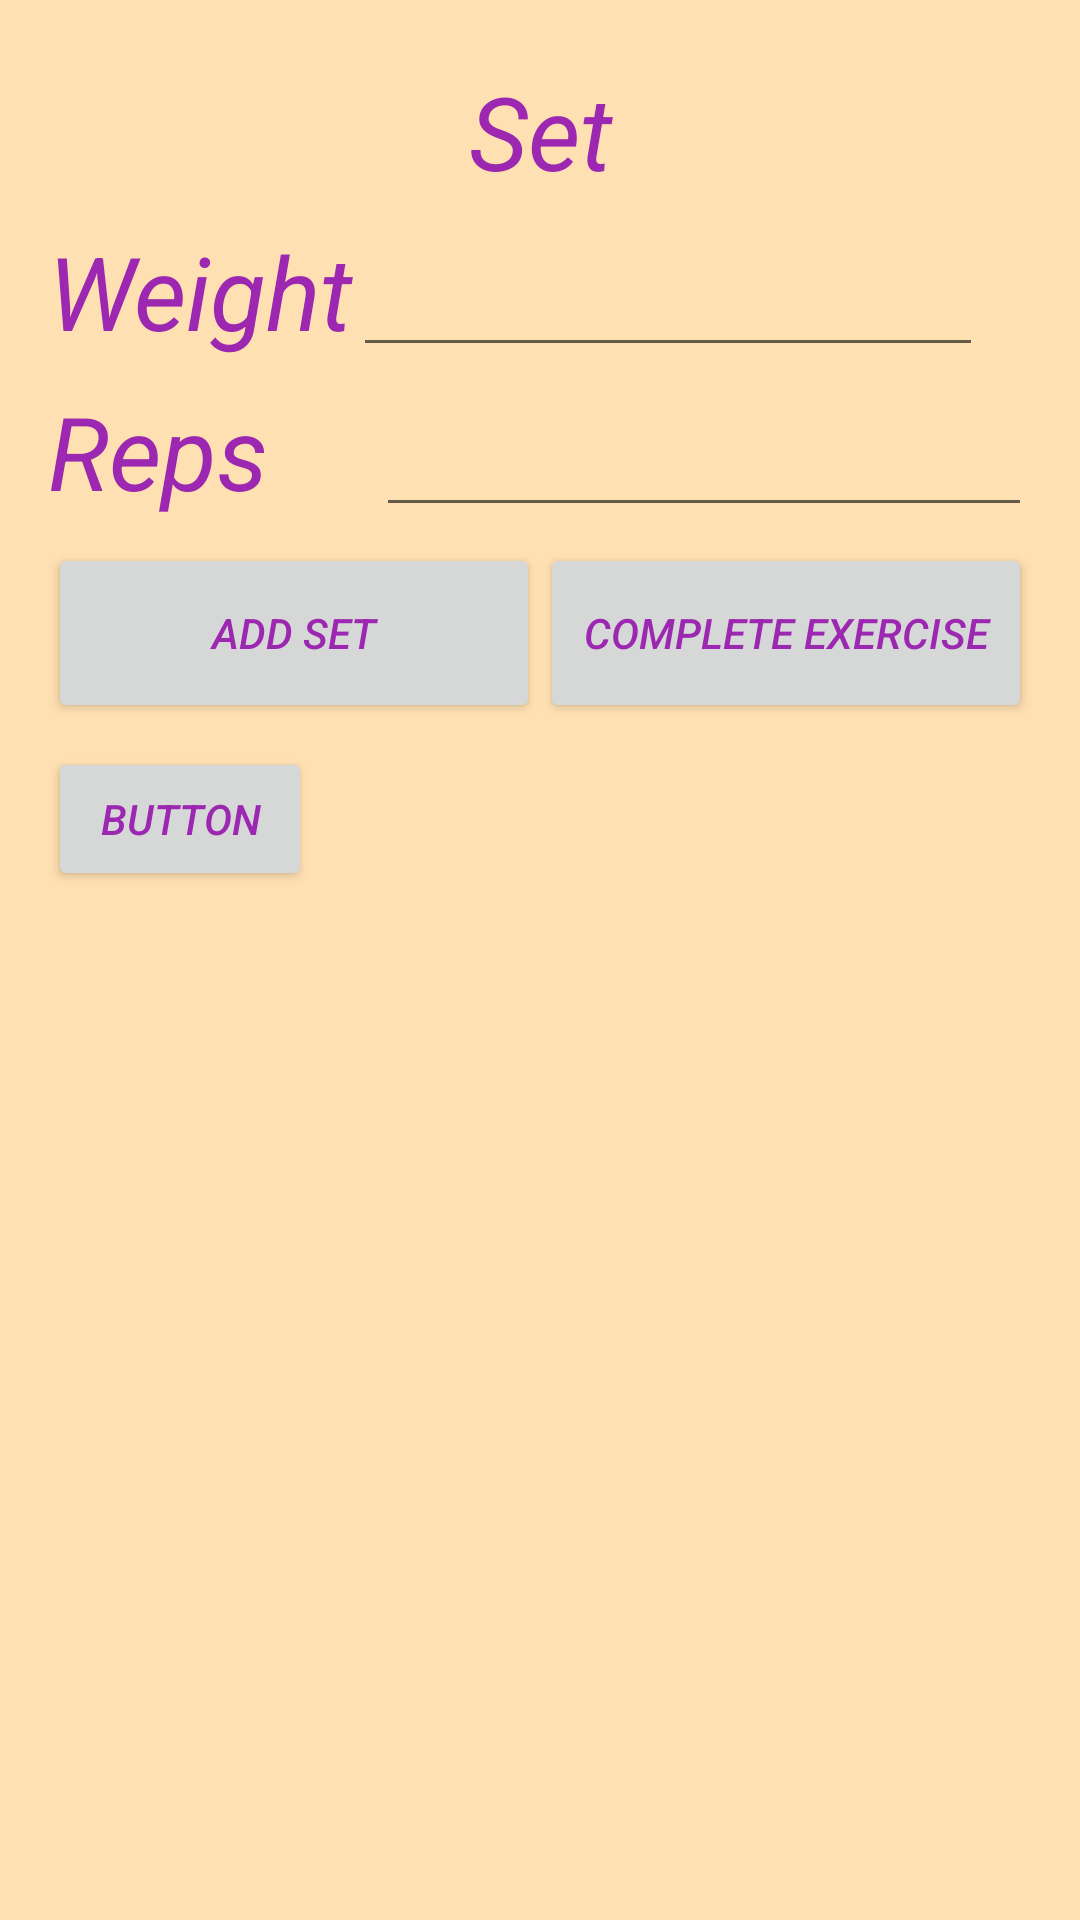

Here is an Android app screen rendered from its layout file. Give the layout XML and the strings, colors and styles it references.
<!-- AndroidManifest.xml: application theme orangeWithActionBar -->
<!-- res/layout/frag_add_exercise.xml -->
<?xml version="1.0" encoding="utf-8"?>
<android.support.constraint.ConstraintLayout xmlns:android="http://schemas.android.com/apk/res/android"
    xmlns:app="http://schemas.android.com/apk/res-auto"
    xmlns:tools="http://schemas.android.com/tools"
    android:layout_width="match_parent"
    android:layout_height="match_parent"
    tools:layout_editor_absoluteY="81dp">


    <TextView
        android:id="@+id/textViewExercise"
        android:layout_width="match_parent"
        android:layout_height="wrap_content"
        android:layout_marginBottom="8dp"
        android:gravity="center"
        android:text="@string/set"
        android:textSize="34sp"
        app:layout_constraintBottom_toTopOf="@+id/linearLayout"
        app:layout_constraintRight_toLeftOf="parent"
        app:layout_constraintRight_toRightOf="parent"
        app:layout_constraintTop_toTopOf="parent"
        app:layout_constraintVertical_bias="0.050000012"
        app:layout_constraintVertical_chainStyle="packed"
        tools:ignore="MissingConstraints" />

    <LinearLayout
        android:id="@+id/linearLayout"
        android:layout_width="0dp"
        android:layout_height="wrap_content"
        android:layout_marginBottom="8dp"
        android:layout_marginEnd="16dp"
        android:layout_marginStart="16dp"
        android:labelFor="@id/editTextWeightBarbell"
        android:orientation="horizontal"
        app:layout_constraintBottom_toTopOf="@+id/linearLayout2"
        app:layout_constraintEnd_toEndOf="parent"
        app:layout_constraintStart_toStartOf="parent"
        app:layout_constraintTop_toBottomOf="@+id/textViewExercise"
        tools:ignore="MissingConstraints">

        <TextView
            android:id="@+id/textViewWeightBarbell"
            android:layout_width="wrap_content"
            android:layout_height="wrap_content"
            android:layout_weight="0"
            android:text="@string/weightBarbell"
            android:textSize="34sp" />

        <EditText
            android:id="@+id/editTextWeightBarbell"
            android:layout_width="wrap_content"
            android:layout_height="wrap_content"
            android:layout_weight="0"
            android:ems="10"
            android:inputType="numberDecimal" />

        <Spinner
            android:id="@+id/spinnerForWeight"
            android:layout_width="wrap_content"
            android:layout_height="match_parent"
            android:entries="@array/typeOfWeight"
            android:layout_weight="0" />
    </LinearLayout>

    <LinearLayout
        android:id="@+id/linearLayout2"
        android:layout_width="0dp"
        android:layout_height="wrap_content"
        android:layout_marginBottom="8dp"
        android:layout_marginEnd="16dp"
        android:layout_marginStart="16dp"
        android:orientation="horizontal"
        app:layout_constraintBottom_toTopOf="@+id/linearLayout3"
        app:layout_constraintEnd_toEndOf="parent"
        app:layout_constraintStart_toStartOf="parent"
        app:layout_constraintTop_toBottomOf="@+id/linearLayout"
        tools:ignore="MissingConstraints">

        <TextView
            android:id="@+id/textViewReps"
            android:layout_width="0dp"
            android:layout_height="wrap_content"
            android:layout_weight="2"
            android:labelFor="@id/editTextReps"
            android:text="@string/reps"
            android:textSize="34sp" />

        <EditText
            android:id="@+id/editTextReps"
            android:layout_width="0dp"
            android:layout_height="wrap_content"
            android:layout_weight="4"
            android:ems="10"
            android:inputType="numberDecimal" />


    </LinearLayout>

    <LinearLayout
        android:id="@+id/linearLayout3"
        android:layout_width="0dp"
        android:layout_height="60dp"
        android:layout_marginEnd="16dp"
        android:layout_marginStart="16dp"
        android:orientation="horizontal"
        app:layout_constraintBottom_toBottomOf="parent"
        app:layout_constraintEnd_toEndOf="parent"
        app:layout_constraintStart_toStartOf="parent"
        app:layout_constraintTop_toBottomOf="@+id/linearLayout2"
        tools:ignore="MissingConstraints">

        <Button
            android:id="@+id/buttonAddSet"
            android:layout_width="0dp"
            android:layout_height="match_parent"
            android:layout_weight="1"
            android:text="@string/add_set"
            android:textSize="14sp" />

        <Button
            android:id="@+id/buttonCompleteExercise"
            android:layout_width="0dp"
            android:layout_height="match_parent"
            android:layout_weight="1"
            android:text="@string/complete_exercise"
            android:textSize="14sp" />
    </LinearLayout>

    <Button
        android:id="@+id/buttonTime"
        android:layout_width="wrap_content"
        android:layout_height="wrap_content"
        android:layout_marginLeft="16dp"
        android:layout_marginTop="8dp"
        android:text="Button"
        app:layout_constraintLeft_toLeftOf="parent"
        app:layout_constraintTop_toBottomOf="@+id/linearLayout3" />

</android.support.constraint.ConstraintLayout>
<!-- resources referenced by this layout -->
<resources>
  <string-array name="typeOfWeight">
          <item>Kilo</item>
          <item>Pounds</item>
      </string-array>
  <string name="add_set">Add set</string>
  <string name="complete_exercise">Complete exercise</string>
  <string name="reps">Reps</string>
  <string name="set">Set</string>
  <string name="weightBarbell">Weight</string>
  <style name="orangeWithActionBar" parent="Theme.AppCompat.Light.DarkActionBar">
          <item name="colorPrimary">@color/orange500</item>
          <item name="colorPrimaryDark">@color/orange700</item>
          <item name="android:windowBackground">@color/orange100</item>
          <item name="android:textColor">@color/purple500</item>
          <item name="android:textStyle">italic</item>
      </style>
  <color name="orange500">#FF9800</color>
  <color name="orange700">#F57C00</color>
  <color name="orange100">#FFE0B2</color>
  <color name="purple500">#9C27B0</color>
</resources>
